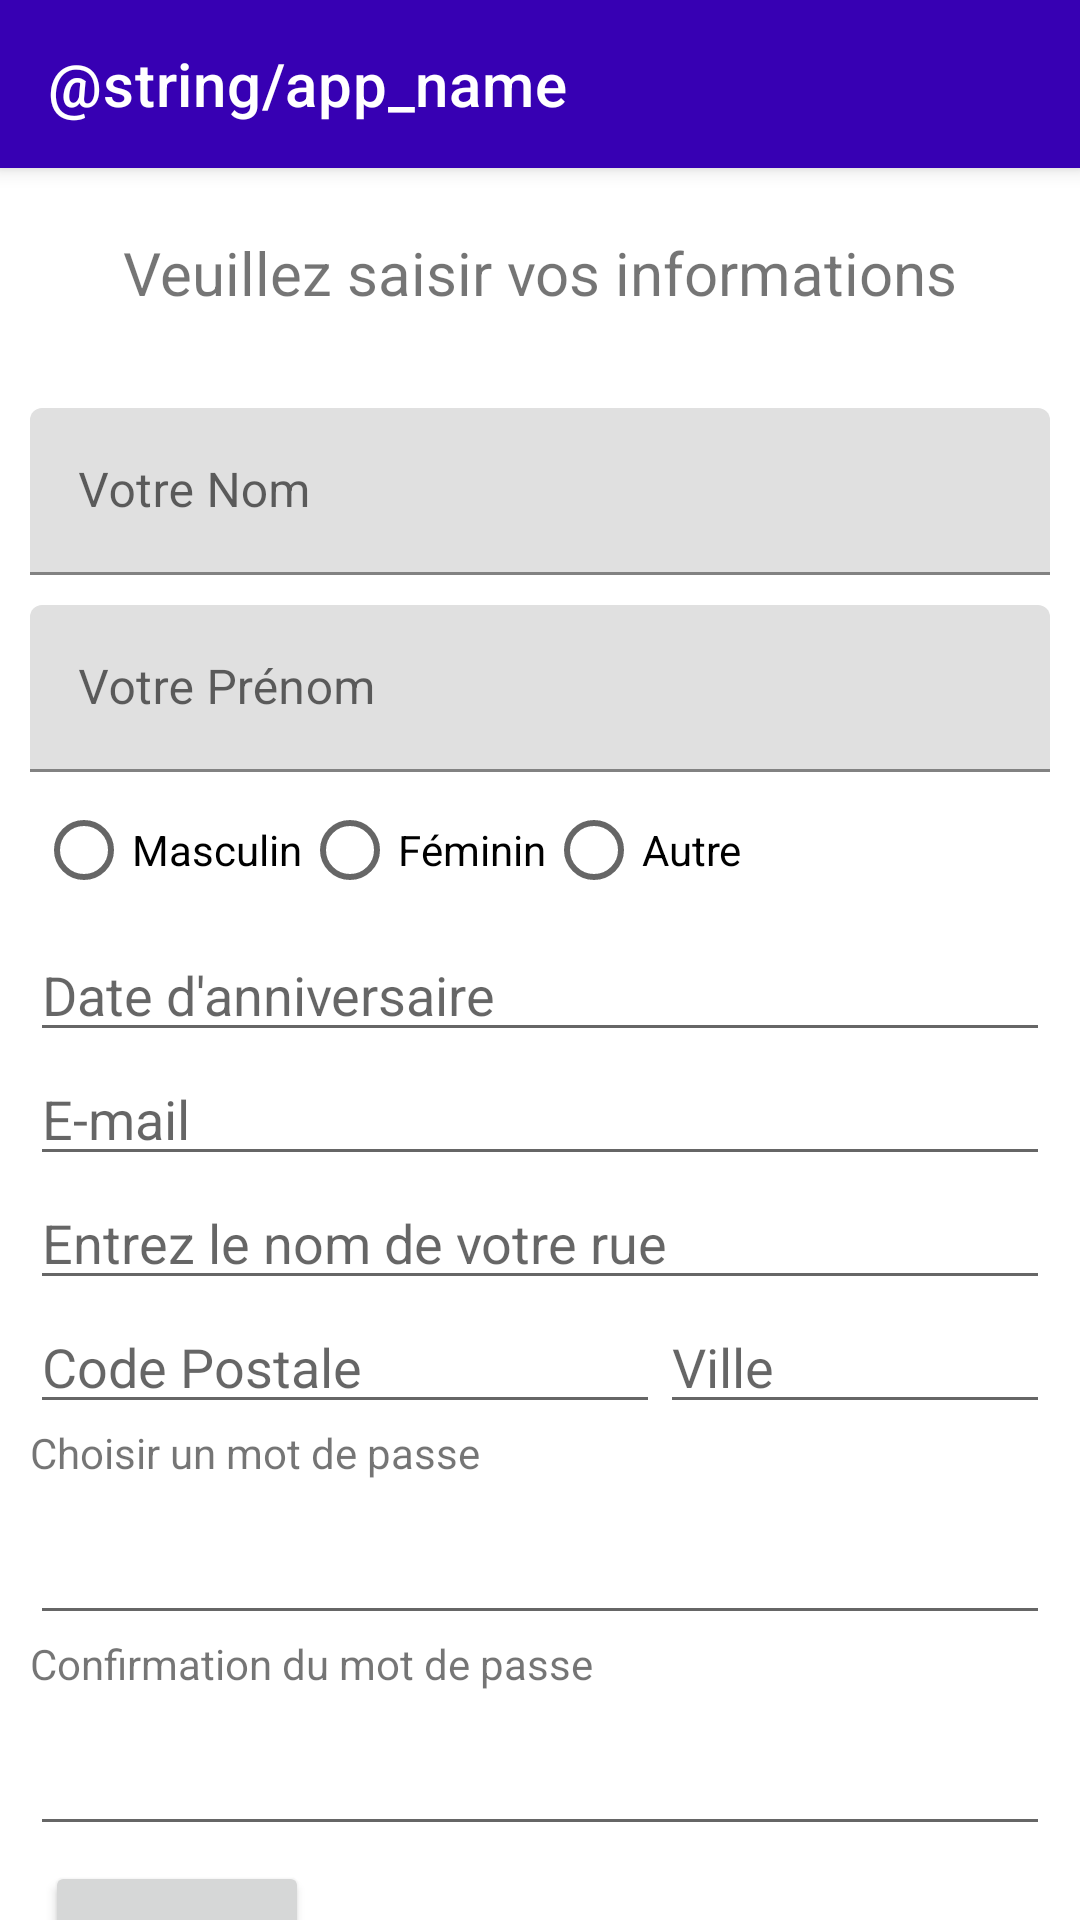

Android layout source for this screen:
<!-- AndroidManifest.xml: application theme Theme.Mspr_GoStyle -->
<!-- res/layout/activity_register.xml -->
<?xml version="1.0" encoding="utf-8"?>
<androidx.constraintlayout.widget.ConstraintLayout xmlns:android="http://schemas.android.com/apk/res/android"
    xmlns:app="http://schemas.android.com/apk/res-auto"
    xmlns:tools="http://schemas.android.com/tools"
    android:layout_width="match_parent"
    android:layout_height="match_parent"
    tools:context=".MainActivity">

    <androidx.appcompat.widget.Toolbar
        android:id="@+id/toolbar"
        android:layout_width="match_parent"
        android:layout_height="?attr/actionBarSize"
        android:background="@color/purple_700"
        android:elevation="4dp"
        android:theme="?attr/actionBarTheme"
        app:layout_constraintEnd_toEndOf="parent"
        app:layout_constraintStart_toStartOf="parent"
        app:layout_constraintTop_toTopOf="parent"
        app:title="@string/app_name">

    </androidx.appcompat.widget.Toolbar>

    <TextView
        android:id="@+id/tVMsgForm"
        android:layout_height="50dp"
        android:layout_marginTop="10dp"
        android:textSize="20sp"
        android:layout_width="match_parent"
        android:text="@string/form_connexion_Regi"
        android:gravity="center"
        app:layout_constraintTop_toBottomOf="@+id/toolbar"/>

    <LinearLayout
        android:layout_width="match_parent"
        android:layout_height="wrap_content"
        android:layout_margin="10dp"
        android:orientation="vertical"
        app:layout_constraintTop_toBottomOf="@+id/tVMsgForm"
        app:layout_constraintRight_toLeftOf="parent">


        <com.google.android.material.textfield.TextInputLayout
            android:layout_width="match_parent"
            android:layout_height="match_parent"
            android:layout_marginTop="10dp"
            android:layout_weight="1">

            <com.google.android.material.textfield.TextInputEditText
                android:layout_width="match_parent"
                android:layout_height="wrap_content"
                android:hint="@string/form_nom"/>
        </com.google.android.material.textfield.TextInputLayout>

        <com.google.android.material.textfield.TextInputLayout
            android:layout_width="match_parent"
            android:layout_height="match_parent"
            android:layout_marginTop="10dp"
            android:layout_weight="1">

            <com.google.android.material.textfield.TextInputEditText
                android:layout_width="match_parent"
                android:layout_height="wrap_content"
                android:hint="@string/form_prenom"/>
        </com.google.android.material.textfield.TextInputLayout>

        <RadioGroup
            android:layout_width="match_parent"
            android:layout_height="wrap_content"
            android:layout_weight="1"
            android:layout_margin="2dp"
            android:orientation="horizontal"
            app:layout_constraintEnd_toEndOf="parent"
            app:layout_constraintStart_toStartOf="parent">

            <RadioButton
                android:id="@+id/radioButton"
                android:layout_width="wrap_content"
                android:layout_height="wrap_content"
                android:layout_weight="0"
                android:text="@string/form_masc" />
            <RadioButton
                android:id="@+id/radioButton2"
                android:layout_width="wrap_content"
                android:layout_height="wrap_content"
                android:layout_weight="0"
                android:text="@string/form_femin" />

            <RadioButton
                android:id="@+id/radioButton3"
                android:layout_width="wrap_content"
                android:layout_height="wrap_content"
                android:layout_weight="0"
                android:text="@string/form_other" />

        </RadioGroup>

        <EditText
            android:id="@+id/editTextDate"
            android:layout_width="match_parent"
            android:layout_height="wrap_content"
            android:layout_weight="1"
            android:ems="10"
            android:hint="@string/form_birthday"
            android:importantForAutofill="no"
            android:inputType="date" />

        <EditText
            android:id="@+id/editTextTextEmailAddress"
            android:layout_width="match_parent"
            android:layout_height="wrap_content"
            android:layout_weight="1"
            android:importantForAutofill="no"
            android:ems="10"
            android:inputType="textEmailAddress"
            android:hint="@string/form_email"/>

        <EditText
            android:id="@+id/editTextTextPersonName"
            android:layout_width="match_parent"
            android:layout_height="wrap_content"
            android:layout_weight="1"
            android:ems="10"
            android:inputType="textPersonName"
            android:importantForAutofill="no"
            android:hint="@string/form_adress" />

        <LinearLayout
            android:layout_width="match_parent"
            android:layout_height="match_parent"
            android:layout_weight="1"
            android:orientation="horizontal">

            <EditText
                android:id="@+id/editTextTextPostalAddress"
                android:layout_width="wrap_content"
                android:layout_height="wrap_content"
                android:ems="10"
                android:inputType="textPostalAddress"
                android:importantForAutofill="no"
                android:hint="@string/form_cp"/>

            <EditText
                android:id="@+id/editTextTextPersonName2"
                android:layout_width="wrap_content"
                android:layout_height="wrap_content"
                android:ems="10"
                android:inputType="textPersonName"
                android:importantForAutofill="no"
                android:hint="@string/form_ville" />
        </LinearLayout>

        <TextView
            android:id="@+id/tVpassword"
            android:layout_width="match_parent"
            android:layout_height="wrap_content"
            android:layout_weight="1"
            android:text="@string/form_password" />

        <EditText
            android:id="@+id/editTextTextPassword"
            android:layout_width="match_parent"
            android:layout_height="wrap_content"
            android:layout_marginTop="10dp"
            android:layout_weight="1"
            android:inputType="textPassword"
            app:layout_constraintRight_toLeftOf="parent"
            android:importantForAutofill="no"
            tools:ignore="LabelFor" />

        <TextView
            android:id="@+id/tVpassword2"
            android:layout_width="match_parent"
            android:layout_height="wrap_content"
            android:layout_weight="1"
            android:text="@string/form_passord2" />

        <EditText
            android:id="@+id/editTextTextPassword2"
            android:layout_width="match_parent"
            android:layout_height="wrap_content"
            android:layout_marginTop="10dp"
            android:layout_weight="1"
            android:inputType="textPassword"
            app:layout_constraintRight_toLeftOf="parent"
            android:importantForAutofill="no"
            tools:ignore="LabelFor" />

        <Button
            android:id="@+id/login"
            android:layout_width="wrap_content"
            android:layout_height="wrap_content"
            android:text="@string/inscription"
            android:textSize="12sp"
            android:layout_marginTop="10dp"
            android:layout_margin="5dp"/>

    </LinearLayout>

</androidx.constraintlayout.widget.ConstraintLayout>
<!-- resources referenced by this layout -->
<resources>
  <string name="form_adress">Entrez le nom de votre rue</string>
  <string name="form_birthday">Date d'anniversaire</string>
  <string name="form_connexion_Regi">Veuillez saisir vos informations</string>
  <string name="form_cp">Code Postale</string>
  <string name="form_email">E-mail</string>
  <string name="form_femin">Féminin</string>
  <string name="form_masc">Masculin</string>
  <string name="form_nom">Votre Nom</string>
  <string name="form_other">Autre</string>
  <string name="form_passord2">Confirmation du mot de passe</string>
  <string name="form_password">Choisir un mot de passe</string>
  <string name="form_prenom">Votre Prénom</string>
  <string name="form_ville">Ville</string>
  <string name="inscription">S'INSCRIRE</string>
  <style name="Theme.Mspr_GoStyle" parent="Theme.MaterialComponents.DayNight.DarkActionBar">
          
          <item name="colorPrimary">@color/purple_500</item>
          <item name="colorPrimaryVariant">@color/purple_700</item>
          <item name="colorOnPrimary">@color/white</item>
          
          <item name="colorSecondary">@color/teal_200</item>
          <item name="colorSecondaryVariant">@color/teal_700</item>
          <item name="colorOnSecondary">@color/black</item>
          
          <item name="android:statusBarColor" tools:targetApi="l">?attr/colorPrimaryVariant</item>
          
      </style>
  <!-- not gathered from this repository: default colours our renderer supplied (Android Studio template values) -->
  <color name="purple_500">#FF6200EE</color>
  <color name="purple_700">#FF3700B3</color>
  <color name="teal_200">#FF03DAC5</color>
  <color name="teal_700">#FF018786</color>
  <color name="black">#FF000000</color>
  <color name="white">#FFFFFFFF</color>
</resources>
